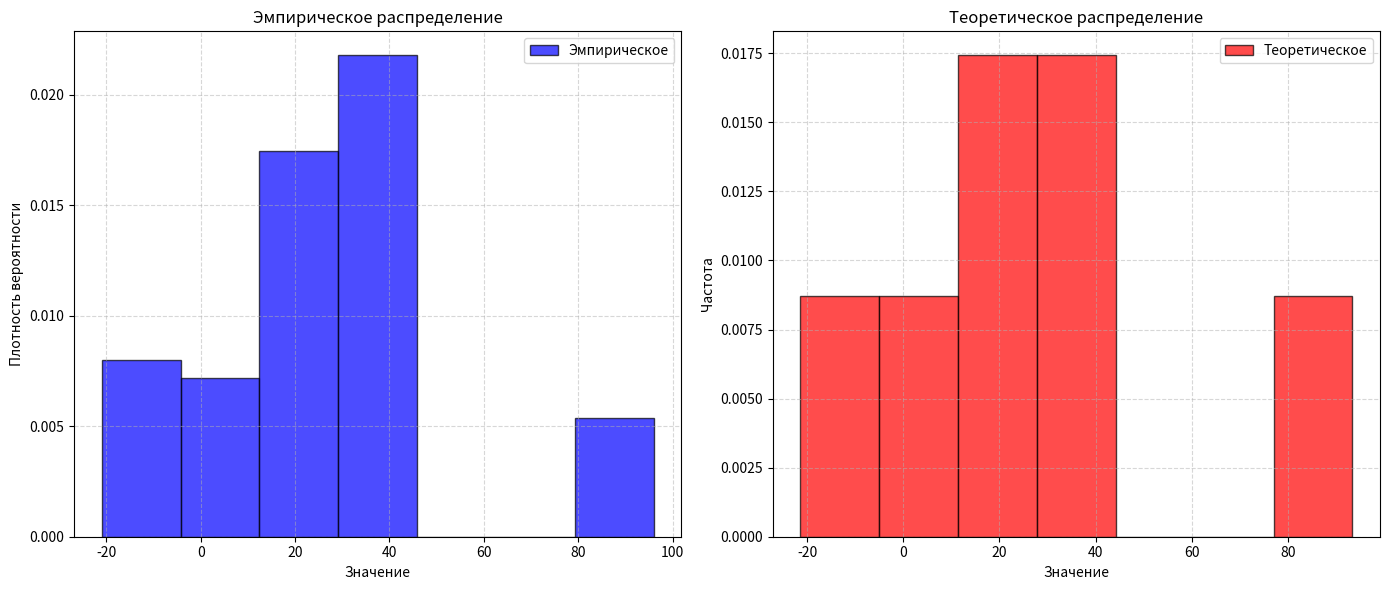

Here is the Python script that generated this plot:
import random
import numpy as np
import matplotlib.pyplot as plt

class PeakGenerator:
    def __init__(self, seed=None):
        self.A = [random.randint(0, 2**32 - 1) for _ in range(55)]
        self.B = [random.randint(0, 2**32 - 1) for _ in range(57)]
        self.C = [random.randint(0, 2**32 - 1) for _ in range(58)]
        self.index_A = 0
        self.index_B = 0
        self.index_C = 0

    def peak(self):
        while True:
            self.A[self.index_A] = (
                self.A[(self.index_A - 55) % 55] + self.A[(self.index_A - 24) % 55]) % (2**32)
            self.B[self.index_B] = (
                self.B[(self.index_B - 57) % 57] + self.B[(self.index_B - 7) % 57]) % (2**32)
            self.C[self.index_C] = (
                self.C[(self.index_C - 58) % 58] + self.C[(self.index_C - 19) % 58]) % (2**32)
            
            
            carry_A = self.A[self.index_A] >> 31
            carry_B = self.B[self.index_B] >> 31
            carry_C = self.C[self.index_C] >> 31
            
            
            if carry_A == carry_B == carry_C:
                yield self.A[self.index_A] / (2 ** 32), self.B[self.index_B] / (2 ** 32), self.C[self.index_C] / (2 ** 32)
            elif carry_A == carry_B:
                yield self.A[self.index_A] / (2 ** 32), self.B[self.index_B] / (2 ** 32), self.C[self.index_C] / (2 ** 32)
            elif carry_A == carry_C:
                yield self.A[self.index_A] / (2 ** 32), self.B[self.index_B] / (2 ** 32), self.C[self.index_C] / (2 ** 32)
            elif carry_B == carry_C:
                yield self.A[self.index_A] / (2 ** 32), self.B[self.index_B] / (2 ** 32), self.C[self.index_C] / (2 ** 32)
            
            self.index_A = (self.index_A + 1) % 55
            self.index_B = (self.index_B + 1) % 57
            self.index_C = (self.index_C + 1) % 58

class DiscreteRandomVariable:
    def __init__(self, x_values, probabilities):
        self.x_values = x_values
        self.probabilities = probabilities
        self.cumulative_probabilities = np.cumsum(probabilities)
        
    def generate(self):
        rand = np.random.random()
        for i, p in enumerate(self.cumulative_probabilities):
            if rand < p:
                return self.x_values[i]
                
    def mean(self):
        return np.sum(np.array(self.x_values) * np.array(self.probabilities))
    
    def variance(self):
        mean = self.mean()
        return np.sum([p * x ** 2 for x, p in zip(self.x_values, self.probabilities)]) - mean ** 2

# Данные
x_values = [-21.4, 4.6, 17.1, 20.1, 37.1, 39.1, 93.4]
probabilities = [0.137, 0.098, 0.065, 0.240, 0.258, 0.108, 0.094]

# Создание дискретной случайной величины
drv = DiscreteRandomVariable(x_values, probabilities)

# Создание генератора пиков
peak_gen = PeakGenerator()

# Шаг 1: Генерация 500 образцов с учетом пиков
sample_size = 500
sample = []
for _ in range(sample_size):
    peak_values = next(peak_gen.peak())
    sample.append(drv.generate() + sum(peak_values))

first_30_values = [drv.generate() for _ in range(30)]
print("Первые 30 значений xi:", first_30_values)
# Шаг 2: Расчет эмпирического среднего и дисперсии
empirical_mean = np.mean(sample)
empirical_variance = np.var(sample)

# Шаг 4: Расчет теоретических вероятностей
theoretical_probabilities = [probabilities[i] / (x_values[i + 1] - x_values[i]) for i in range(len(x_values) - 1)]
theoretical_probabilities.append(probabilities[-1] / (x_values[-1] - x_values[-2]))  
theoretical_x_values = [(x_values[i] + x_values[i + 1]) / 2 for i in range(len(x_values) - 1)]
theoretical_x_values.append(x_values[-1]) 

plt.figure(figsize=(14, 6))

plt.subplot(1, 2, 1)
plt.hist(sample, bins=7, density=True, alpha=0.7, color='blue', edgecolor='black', label='Эмпирическое')
plt.title('Эмпирическое распределение')
plt.xlabel('Значение')
plt.ylabel('Плотность вероятности')
plt.grid(True, linestyle='--', alpha=0.5)
plt.legend()

plt.subplot(1, 2, 2)
plt.hist(x_values, bins=7, density=True, alpha=0.7, color='red', edgecolor='black', label='Теоретическое')
plt.title('Теоретическое распределение')
plt.xlabel('Значение')
plt.ylabel('Частота')
plt.grid(True, linestyle='--', alpha=0.5)
plt.legend()


plt.tight_layout()
plt.show()

# Шаг 5: Сравнение эмпирического и теоретического распределений

print("Эмпирическое М:", empirical_mean)
print("Эмпирическая дисперсия:", empirical_variance)
print("Теоретическое М:", drv.mean())
print("Теоретическая дисперсия:", drv.variance())

